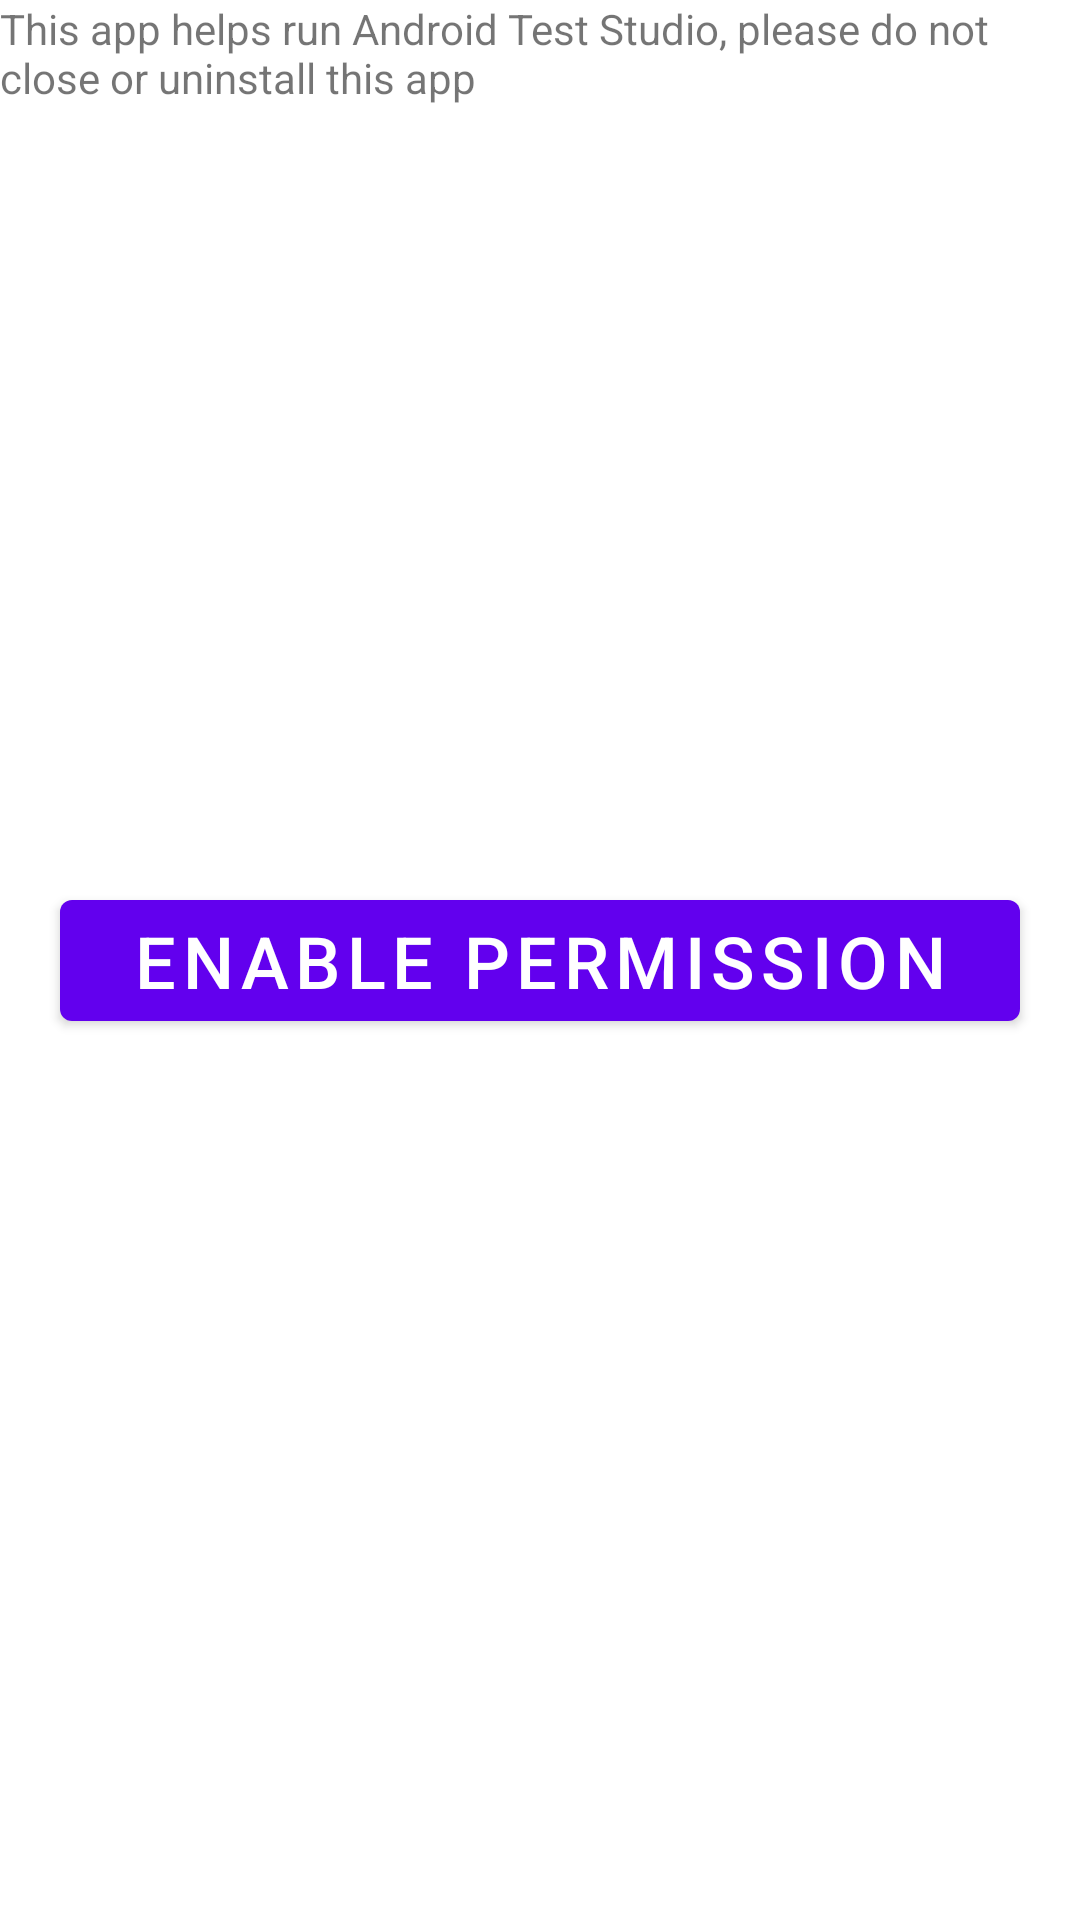

Android layout source for this screen:
<!-- AndroidManifest.xml: application theme Theme.AndroidTestStudioHelper -->
<!-- res/layout/content_main.xml -->
<?xml version="1.0" encoding="utf-8"?>
<androidx.constraintlayout.widget.ConstraintLayout xmlns:android="http://schemas.android.com/apk/res/android"
    xmlns:app="http://schemas.android.com/apk/res-auto"
    xmlns:tools="http://schemas.android.com/tools"
    android:layout_width="match_parent"
    android:layout_height="match_parent"
    app:layout_behavior="@string/appbar_scrolling_view_behavior">

    <LinearLayout
        android:id="@+id/containerEnablepermission"
        android:layout_width="match_parent"
        android:layout_height="wrap_content"
        android:orientation="vertical"
        app:layout_constraintBottom_toBottomOf="parent"
        app:layout_constraintTop_toTopOf="parent">

        <TextView
            android:id="@+id/txtEnablepermission"
            style="@style/text"
            android:text="You must enable additional permissions for this app to work. Please tap the button below, tap 'AndroidTestStudioHelper' and then enable 'Use AndroidTestHelper'."
            android:textSize="24sp"
            app:layout_constraintBottom_toBottomOf="parent"
            app:layout_constraintEnd_toEndOf="parent"
            app:layout_constraintHorizontal_bias="0.5"
            app:layout_constraintStart_toStartOf="parent"
            app:layout_constraintTop_toTopOf="parent" />

        <Button
            android:id="@+id/btnEnablePermission"
            android:layout_width="match_parent"
            android:layout_height="wrap_content"
            android:layout_marginStart="20dp"
            android:layout_marginLeft="20dp"
            android:layout_marginEnd="20dp"
            android:layout_marginRight="20dp"
            android:onClick="onEnablePermission"
            android:text="Enable Permission"
            android:textSize="24sp" />
    </LinearLayout>

    <TextView
        android:id="@+id/txtMessage"
        style="@style/text"
        android:text="This app helps run Android Test Studio, please do not close or uninstall this app"
        app:layout_constraintBottom_toBottomOf="parent"
        app:layout_constraintEnd_toEndOf="parent"
        app:layout_constraintHorizontal_bias="0.5"
        app:layout_constraintStart_toStartOf="parent"
        app:layout_constraintTop_toTopOf="parent" />
</androidx.constraintlayout.widget.ConstraintLayout>
<!-- resources referenced by this layout -->
<resources>
  <style name="Theme.AndroidTestStudioHelper" parent="Theme.MaterialComponents.DayNight.DarkActionBar">
          
          <item name="colorPrimary">@color/purple_500</item>
          <item name="colorPrimaryVariant">@color/purple_700</item>
          <item name="colorOnPrimary">@color/white</item>
          
          <item name="colorSecondary">@color/teal_200</item>
          <item name="colorSecondaryVariant">@color/teal_700</item>
          <item name="colorOnSecondary">@color/black</item>
          
          <item name="android:statusBarColor" tools:targetApi="l">?attr/colorPrimaryVariant</item>
          
      </style>
  <!-- not gathered from this repository: default colours our renderer supplied (Android Studio template values) -->
  <color name="purple_500">#FF6200EE</color>
  <color name="purple_700">#FF3700B3</color>
  <color name="teal_200">#FF03DAC5</color>
  <color name="teal_700">#FF018786</color>
  <color name="black">#FF000000</color>
  <color name="white">#FFFFFFFF</color>
</resources>
